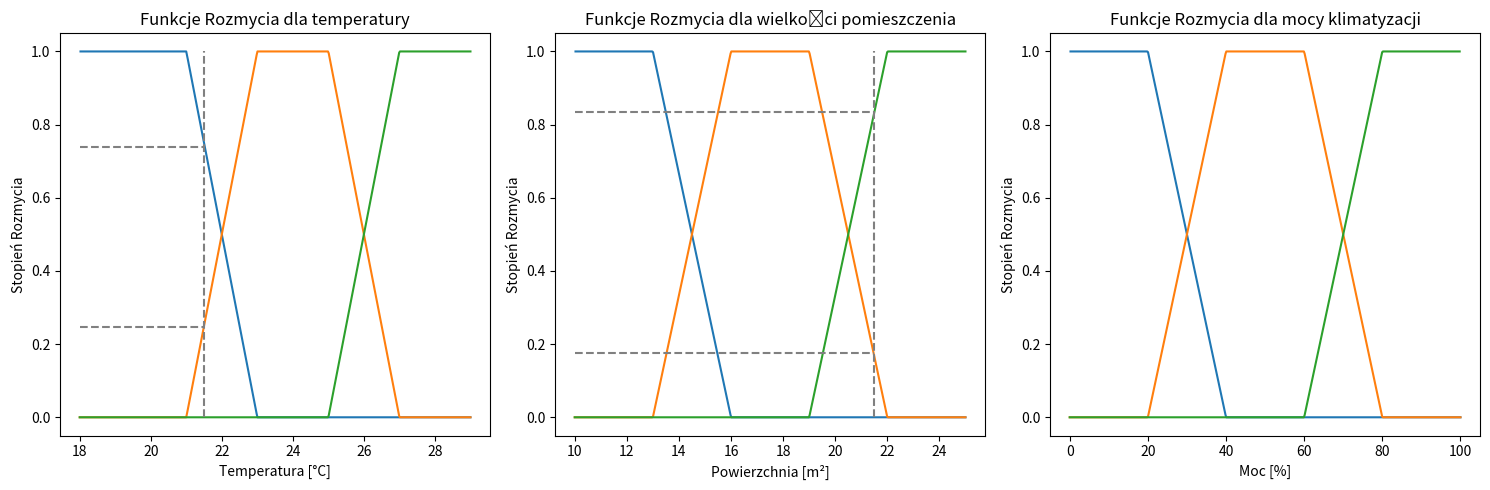

Reproduce this figure in Python.
import numpy as np
import matplotlib.pyplot as plt


# Funkcja do generowania funkcji przynależności trapezoidalnych

def trapezoidal(x, a, b, c, d):
    return np.maximum(0, np.minimum((x-a)/(b-a), np.minimum(1, (d-x)/(d-c))))

# Zakresy dla parametrów
x_temp = np.linspace(18, 29, 500)  # temperatura
x_size = np.linspace(10, 25, 500)  # wielkość pomieszczenia
x_power = np.linspace(0, 100, 500)  # moc klimatyzacji

# Funkcje przynależności dla temperatury
temp_low = trapezoidal(x_temp, 18, 18, 21, 23)
temp_medium = trapezoidal(x_temp, 21, 23, 25, 27)
temp_high = trapezoidal(x_temp, 25, 27, 29, 35)

# Funkcje przynależności dla wielkości pomieszczenia
size_small = trapezoidal(x_size, 10, 10, 13, 16)
size_medium = trapezoidal(x_size, 13, 16, 19, 22)
size_large = trapezoidal(x_size, 19, 22, 25, 35)

# Funkcje przynależności dla mocy klimatyzacji
power_low = trapezoidal(x_power, 0, 0, 20, 40)
power_medium = trapezoidal(x_power, 20, 40, 60, 80)
power_high = trapezoidal(x_power, 60, 80, 100, 100)

x = 21.5
y1 = 0
y2 = 1

x2 = 18
x3 = 10
y3 = 0.247
y4 = 0.738
y5 = 0.175
y6 = 0.835

# Wykresy dla temperatury
plt.figure(figsize=(15, 5))

plt.subplot(1, 3, 1)
plt.plot(x_temp, temp_low, label='Niska (Low)')
plt.plot(x_temp, temp_medium, label='Średnia (Medium)')
plt.plot(x_temp, temp_high, label='Wysoka (High)')
plt.vlines(x=x, ymin=y1, ymax=y2, color='grey', linestyle='--', label='Vertical Line')
plt.hlines(y=y3, xmin=x2, xmax=x, color='grey', linestyle='--', label='Horizontal Line')
plt.hlines(y=y4, xmin=x2, xmax=x, color='grey', linestyle='--', label='Horizontal Line')
plt.title("Funkcje Rozmycia dla temperatury")
plt.xlabel("Temperatura [°C]")
plt.ylabel("Stopień Rozmycia")
# plt.legend()

# Wykresy dla wielkości pomieszczenia
plt.subplot(1, 3, 2)
plt.plot(x_size, size_small, label='Małe (Small)')
plt.plot(x_size, size_medium, label='Średnie (Medium)')
plt.plot(x_size, size_large, label='Duże (Large)')
plt.vlines(x=x, ymin=y1, ymax=y2, color='grey', linestyle='--', label='Vertical Line')
plt.hlines(y=y5, xmin=x3, xmax=x, color='grey', linestyle='--', label='Horizontal Line')
plt.hlines(y=y6, xmin=x3, xmax=x, color='grey', linestyle='--', label='Horizontal Line')
plt.title("Funkcje Rozmycia dla wielkości pomieszczenia")
plt.xlabel("Powierzchnia [m²]")
plt.ylabel("Stopień Rozmycia")
# plt.legend()

# Wykresy dla mocy klimatyzacji
plt.subplot(1, 3, 3)
plt.plot(x_power, power_low, label='Niska (Low)')
plt.plot(x_power, power_medium, label='Średnia (Medium)')
plt.plot(x_power, power_high, label='Wysoka (High)')
plt.title("Funkcje Rozmycia dla mocy klimatyzacji")
plt.xlabel("Moc [%]")
plt.ylabel("Stopień Rozmycia")
# plt.legend()

plt.tight_layout()
plt.show()